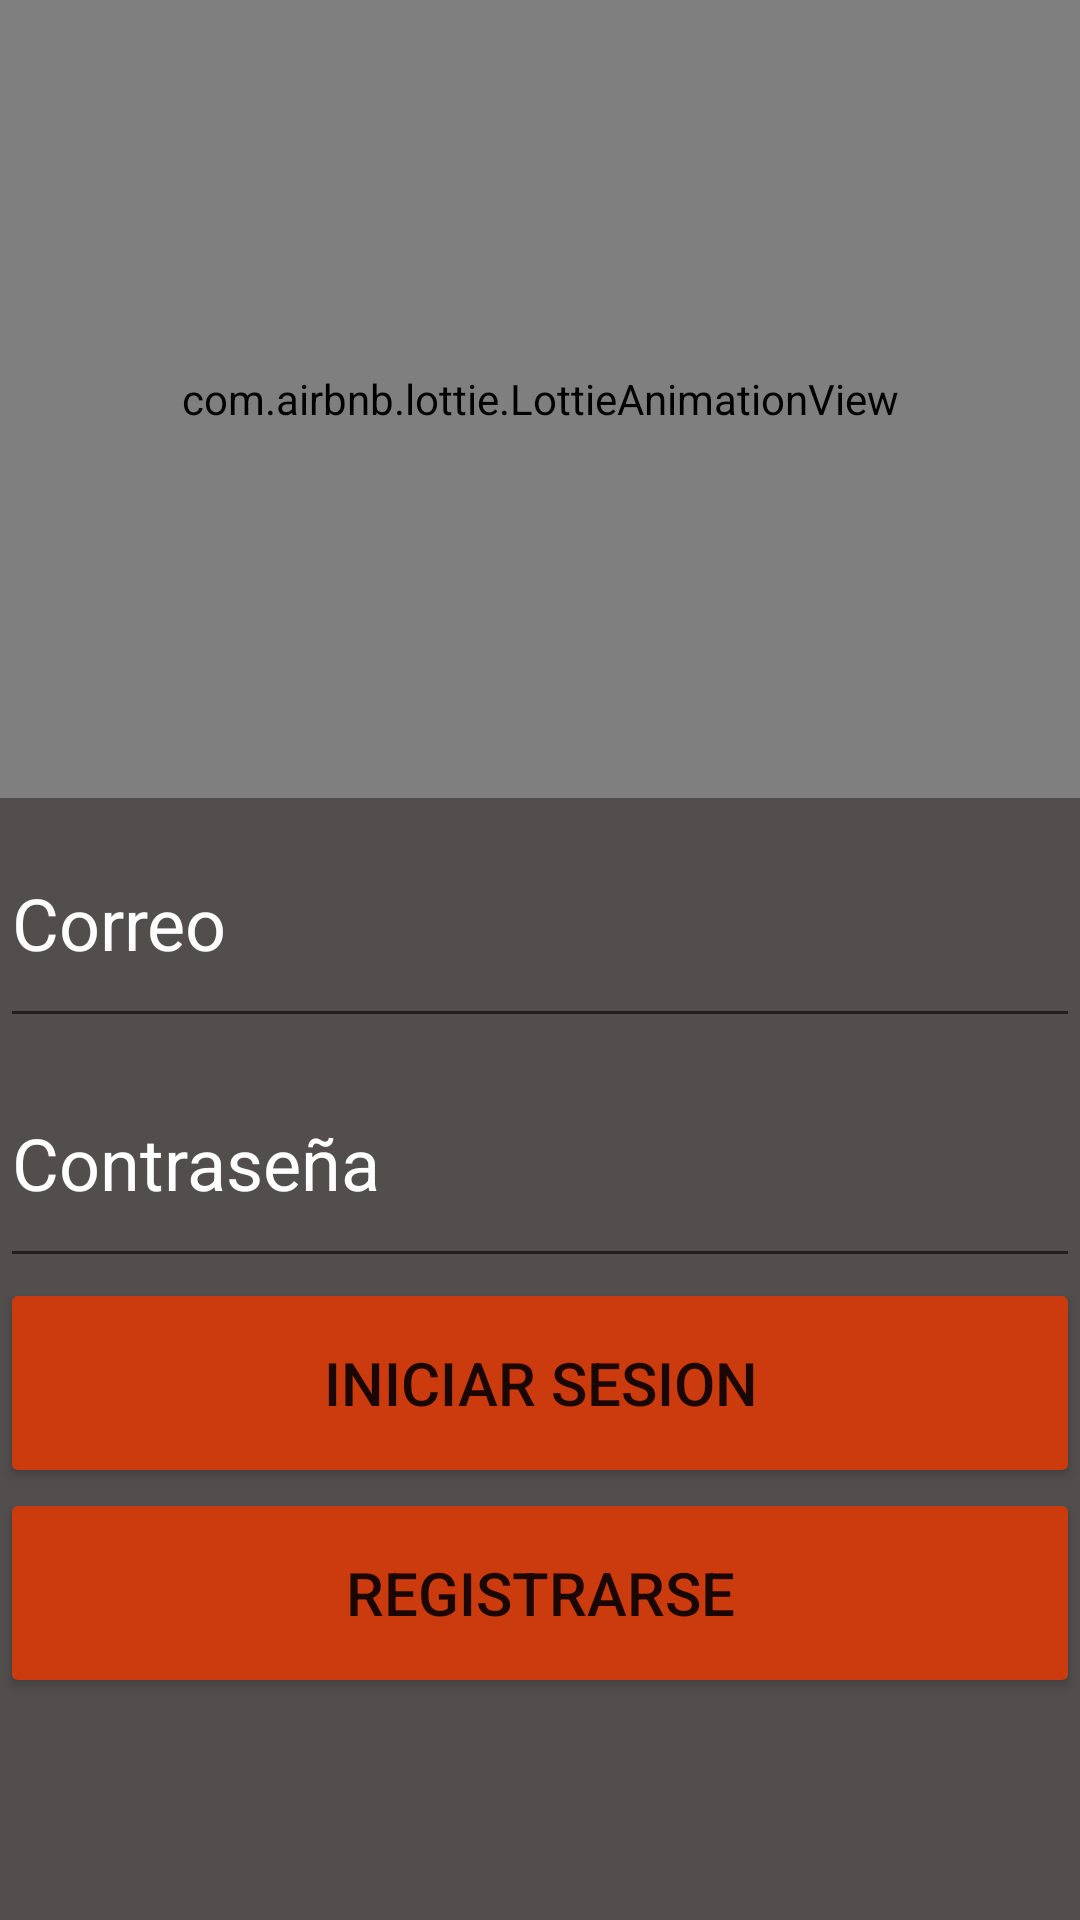

Android layout source for this screen:
<!-- AndroidManifest.xml: application theme Theme.ProyectoFinTrimestre_AlejandroMoles -->
<!-- res/layout/activity_main.xml -->
<?xml version="1.0" encoding="utf-8"?>
<RelativeLayout xmlns:android="http://schemas.android.com/apk/res/android"
    xmlns:app="http://schemas.android.com/apk/res-auto"
    xmlns:tools="http://schemas.android.com/tools"
    android:layout_width="match_parent"
    android:layout_height="match_parent"
    android:background="#534E4E"
    tools:context=".Vistas.Pantalla_Inicio">

    <ScrollView
        android:id="@+id/scrollView"
        android:layout_width="match_parent"
        android:layout_height="match_parent">

        <LinearLayout
            android:layout_width="match_parent"
            android:layout_height="wrap_content"
            android:orientation="vertical">


            <com.airbnb.lottie.LottieAnimationView
                android:id="@+id/animacion_usuario"
                android:layout_width="match_parent"
                android:layout_height="266dp"
                app:lottie_autoPlay="true"
                app:lottie_loop="true"
                app:lottie_rawRes="@raw/usuario2"></com.airbnb.lottie.LottieAnimationView>

            <EditText
                android:id="@+id/text_correo"
                android:layout_width="match_parent"
                android:layout_height="80dp"
                android:ems="10"
                android:hint="Correo"
                android:inputType="textEmailAddress"
                android:textColor="#000000"
                android:textColorHint="#FDFDFD"
                android:textSize="24sp" />

            <EditText
                android:id="@+id/text_contrasenia"
                android:layout_width="match_parent"
                android:layout_height="80dp"
                android:ems="10"
                android:hint="Contraseña"
                android:inputType="textPassword"
                android:textColor="#000000"
                android:textColorHint="#FFFFFF"
                android:textSize="24sp" />

            <Button
                android:id="@+id/iniciarSesion_btn"
                android:layout_width="match_parent"
                android:layout_height="70dp"
                android:backgroundTint="#CC3B0D"
                android:text="@string/iniciarSesion_btn"
                android:textSize="20sp" />

            <Button
                android:id="@+id/registrarse_btn"
                android:layout_width="match_parent"
                android:layout_height="70dp"
                android:backgroundTint="#CC3B0D"
                android:text="@string/registrarse_btn"
                android:textSize="20sp" />

        </LinearLayout>


    </ScrollView>
</RelativeLayout>
<!-- resources referenced by this layout -->
<resources>
  <string name="iniciarSesion_btn">Iniciar Sesion</string>
  <string name="registrarse_btn">Registrarse</string>
  <style name="Theme.ProyectoFinTrimestre_AlejandroMoles" parent="Theme.MaterialComponents.DayNight.DarkActionBar">
          
          <item name="colorPrimary">@color/purple_500</item>
          <item name="colorPrimaryVariant">@color/purple_700</item>
          <item name="colorOnPrimary">@color/white</item>
          
          <item name="colorSecondary">@color/teal_200</item>
          <item name="colorSecondaryVariant">@color/teal_700</item>
          <item name="colorOnSecondary">@color/black</item>
          
          <item name="android:statusBarColor" tools:targetApi="l">?attr/colorPrimaryVariant</item>
          
      </style>
  <color name="purple_500">#FF6200EE</color>
  <color name="purple_700">#FF3700B3</color>
  <color name="white">#FFFFFFFF</color>
  <color name="teal_200">#FF03DAC5</color>
  <color name="teal_700">#FF018786</color>
  <color name="black">#FF000000</color>
</resources>
